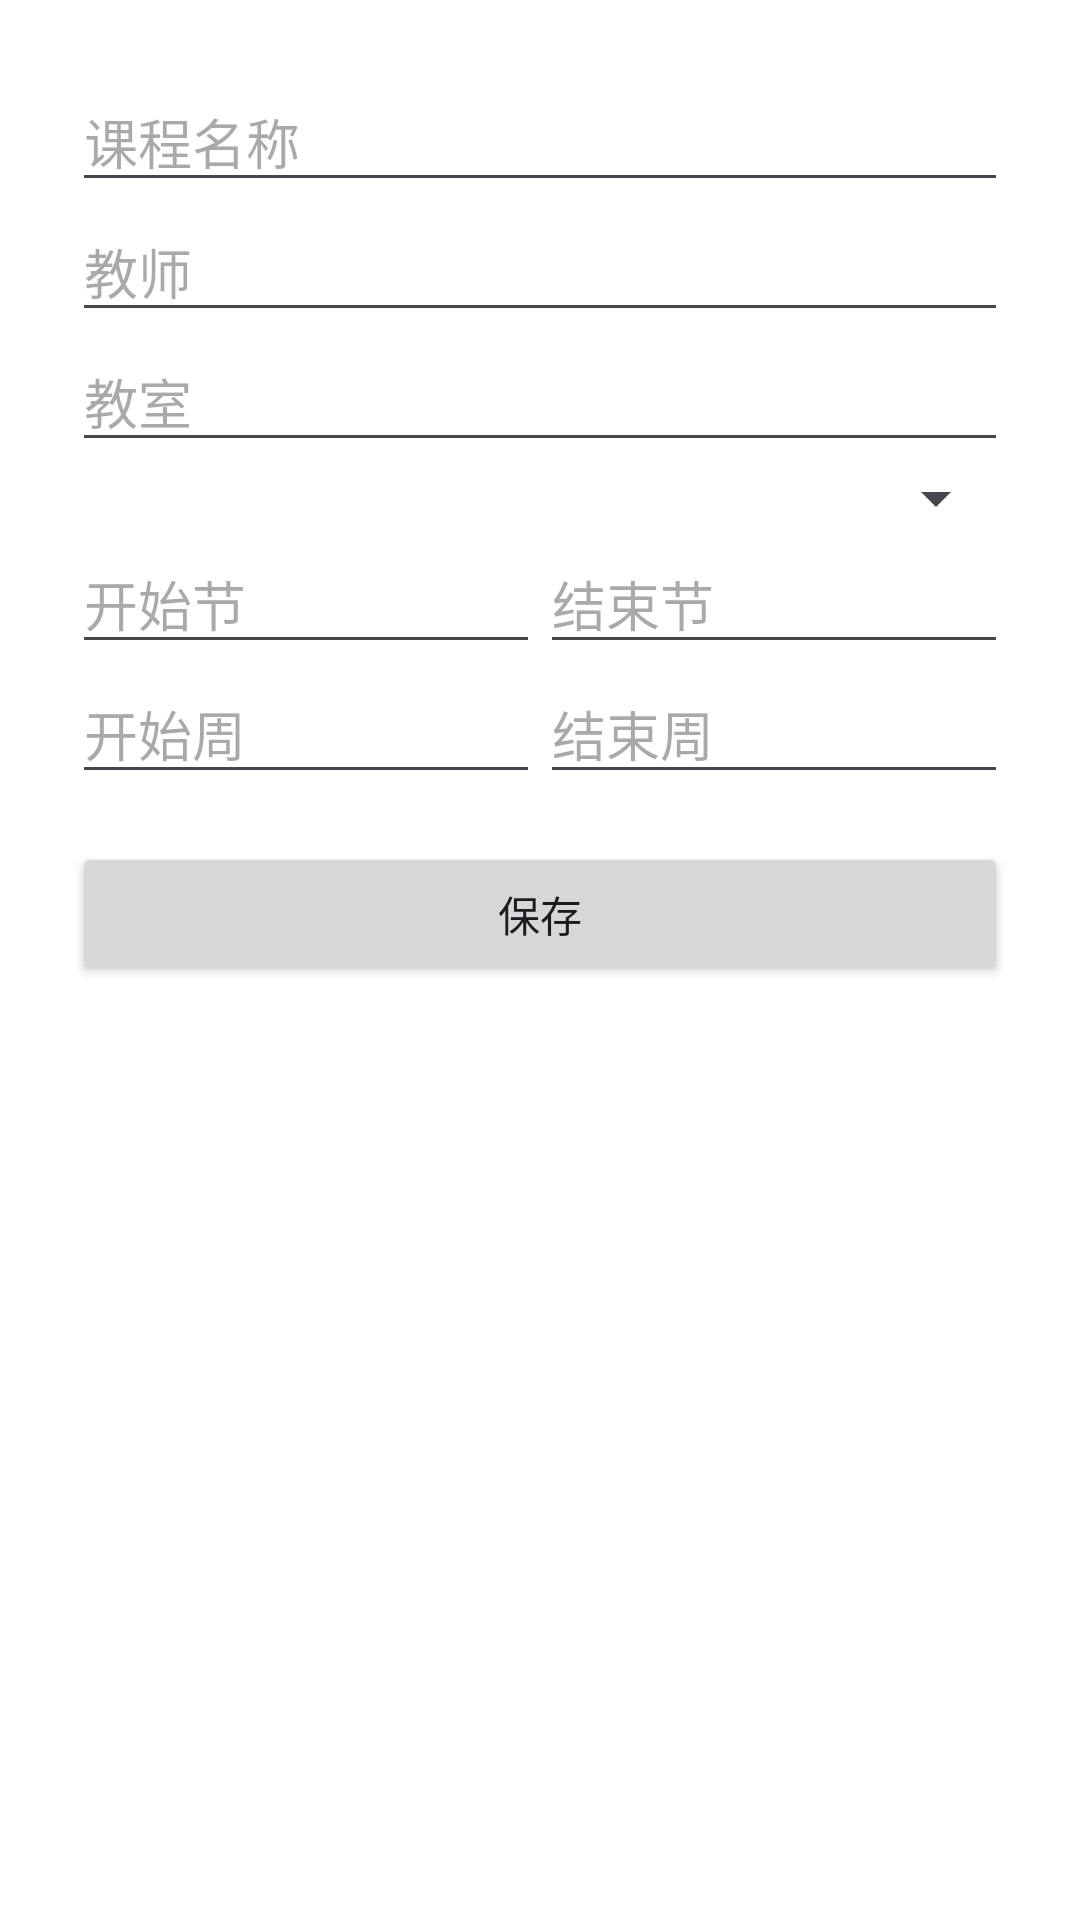

Layout XML and referenced resources for this Android screen:
<!-- AndroidManifest.xml: application theme Theme.CampusSchedule -->
<!-- res/layout/fragment_add_edit_course.xml -->
<?xml version="1.0" encoding="utf-8"?>
<ScrollView xmlns:android="http://schemas.android.com/apk/res/android"
    android:layout_width="match_parent" android:layout_height="match_parent"
    android:fitsSystemWindows="true">

    <LinearLayout android:orientation="vertical" android:padding="24dp"
        android:layout_width="match_parent" android:layout_height="wrap_content">

        <EditText android:id="@+id/etName" android:hint="@string/add_course_title"
            android:layout_width="match_parent" android:layout_height="wrap_content" android:inputType="text" />
        <EditText android:id="@+id/etTeacher" android:hint="@string/add_course_teacher"
            android:layout_width="match_parent" android:layout_height="wrap_content" android:inputType="text" />
        <EditText android:id="@+id/etClassroom" android:hint="@string/add_course_classroom"
            android:layout_width="match_parent" android:layout_height="wrap_content" android:inputType="text" />

        <Spinner android:id="@+id/spinnerDay"
            android:layout_width="match_parent" android:layout_height="wrap_content" />

        <LinearLayout android:orientation="horizontal" android:layout_width="match_parent" android:layout_height="wrap_content">
            <EditText android:id="@+id/etStart" android:hint="开始节" android:layout_width="0dp" android:layout_weight="1" android:layout_height="wrap_content" android:inputType="number" />
            <EditText android:id="@+id/etEnd" android:hint="结束节" android:layout_width="0dp" android:layout_weight="1" android:layout_height="wrap_content" android:inputType="number" />
        </LinearLayout>

        <LinearLayout android:orientation="horizontal" android:layout_width="match_parent" android:layout_height="wrap_content">
            <EditText android:id="@+id/etStartWeek" android:hint="开始周" android:layout_width="0dp" android:layout_weight="1" android:layout_height="wrap_content" android:inputType="number" />
            <EditText android:id="@+id/etEndWeek" android:hint="结束周" android:layout_width="0dp" android:layout_weight="1" android:layout_height="wrap_content" android:inputType="number" />
        </LinearLayout>

        <Button android:id="@+id/btnSave" android:text="@string/add_course_save"
            android:layout_width="match_parent" android:layout_height="wrap_content" android:layout_marginTop="16dp" />
    </LinearLayout>
</ScrollView>
<!-- resources referenced by this layout -->
<resources>
  <string name="add_course_classroom">教室</string>
  <string name="add_course_save">保存</string>
  <string name="add_course_teacher">教师</string>
  <string name="add_course_title">课程名称</string>
  <style name="Theme.CampusSchedule" parent="Theme.Material3.DayNight.NoActionBar">
          <item name="colorPrimary">@color/primary</item>
          <item name="android:windowBackground">@color/window_bg</item>
          <item name="android:colorBackground">@color/window_bg</item>
      </style>
  <color name="primary">#FF3700B3</color>
  <color name="window_bg">#FFFFFFFF</color>
</resources>
